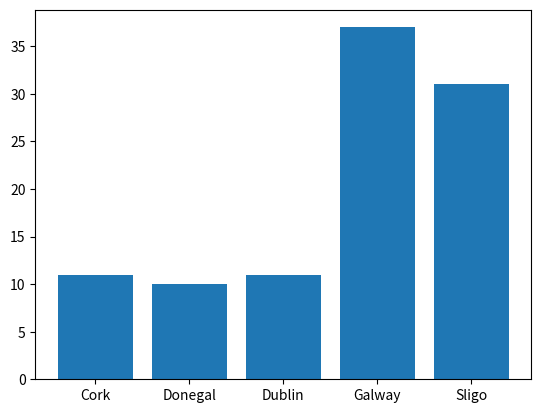

The script that saved this image:
# Write a program that has a list of counties, make it a long list (pick from five counties)
# Make some counties appear more than others
# Make a pie chart of the counties

# Making a pie plot of the unique occurences of values in an array

import numpy as np
import matplotlib.pyplot as plt

# array of occurences 
possibleCounties = ['Cork', 'Galway', 'Dublin', 'Donegal', 'Sligo']
# pick 100 randomly from possible counties 
counties = np.random.choice( 
    possibleCounties,
    p = [0.1, 0.4, 0.1, 0.12, 0.28],  # frequency
    size = (100)
)

# number of occurences of each county
# tuple of the unique values and how many times they appear
unique, counts = np.unique(counties, return_counts=True)

#plt.pie(counts, labels = unique)
plt.bar(unique, counts)
plt.show()